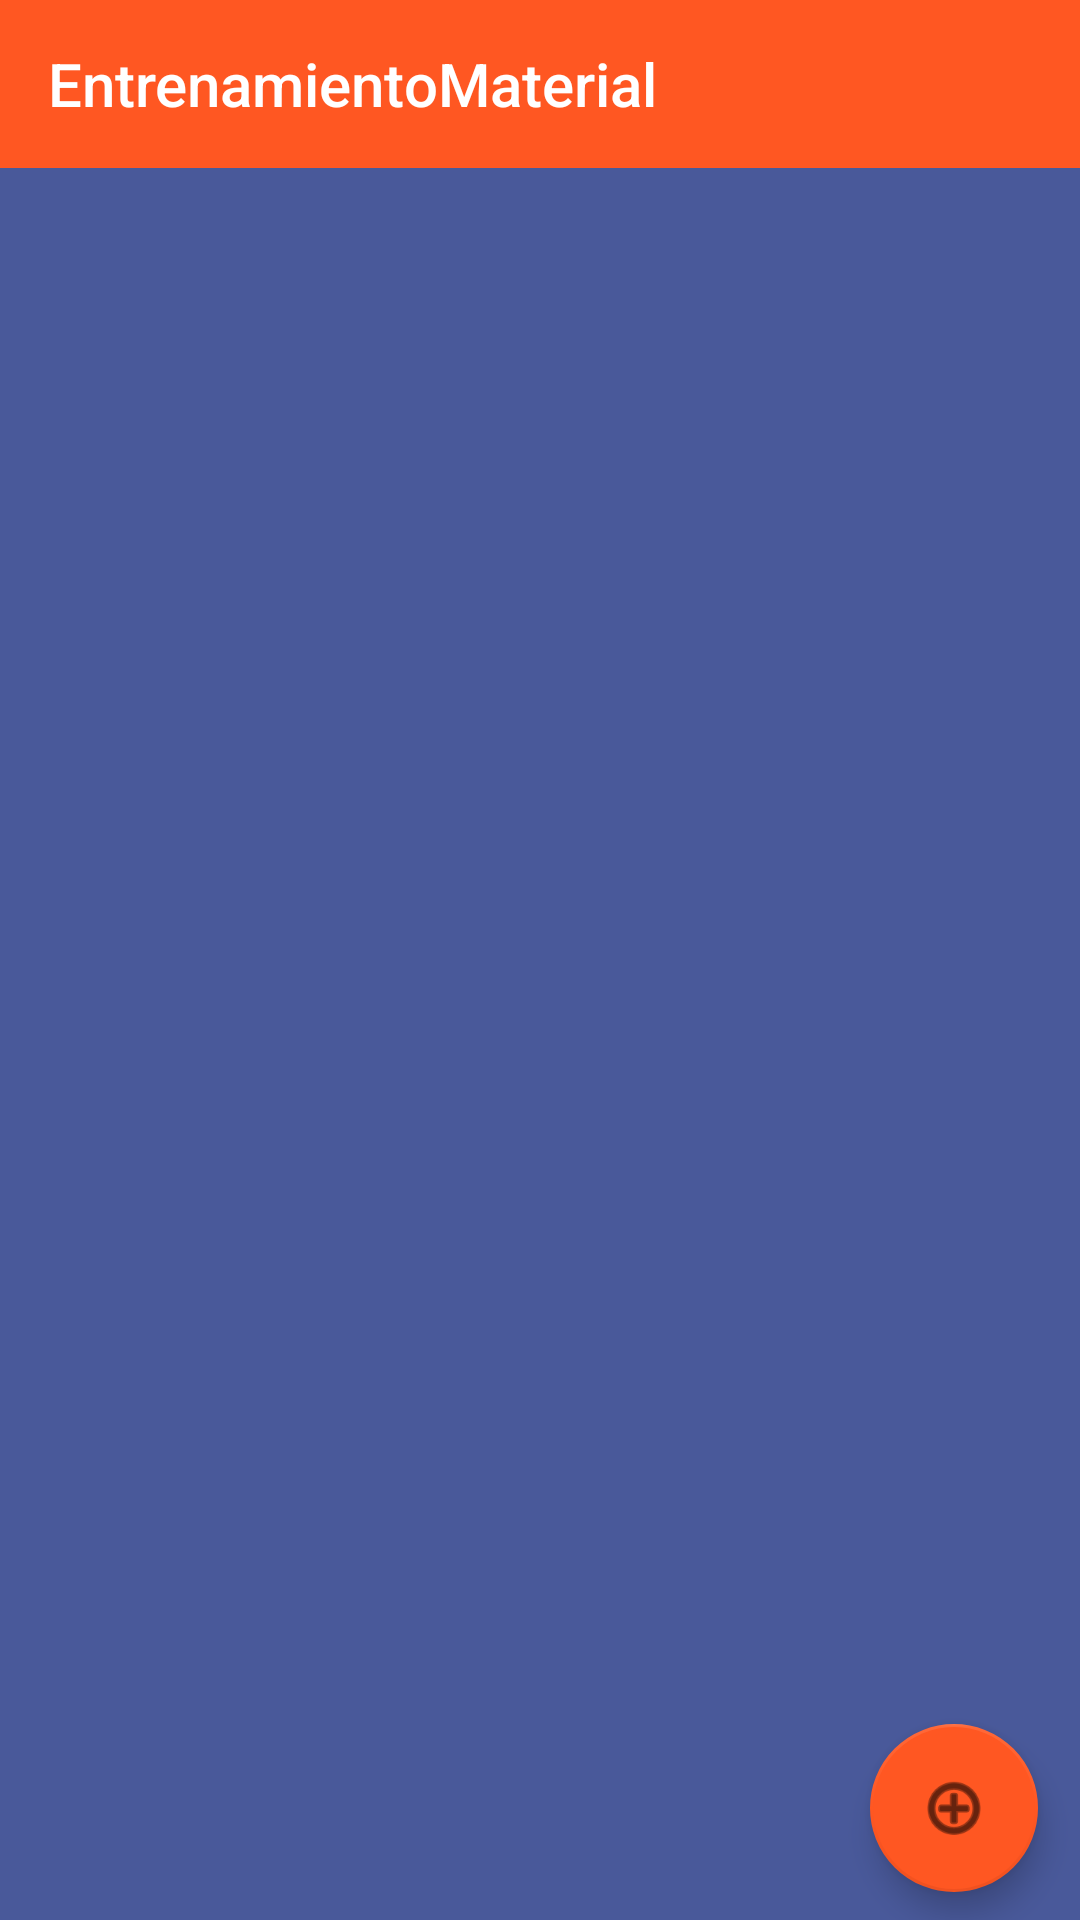

Write the Android layout XML for this screen, with the resource values it uses.
<!-- AndroidManifest.xml: application theme AppTheme -->
<!-- res/layout/activity_main.xml -->
<?xml version="1.0" encoding="utf-8"?>
<androidx.constraintlayout.widget.ConstraintLayout xmlns:android="http://schemas.android.com/apk/res/android"
    xmlns:tools="http://schemas.android.com/tools"
    android:layout_width="match_parent"
    android:layout_height="match_parent"
    xmlns:app="http://schemas.android.com/apk/res-auto"
    tools:context=".MainActivity">

    <com.google.android.material.appbar.AppBarLayout
        android:id="@+id/appBarLayout"
        android:layout_width="match_parent"
        android:layout_height="wrap_content"
        app:layout_constraintBottom_toBottomOf="parent"
        app:layout_constraintEnd_toEndOf="parent"
        app:layout_constraintStart_toStartOf="parent"
        app:layout_constraintTop_toTopOf="parent"
        app:layout_constraintVertical_bias="0.0">

        <androidx.appcompat.widget.Toolbar
            android:id="@+id/app_bar"
            style="@style/Widget.Example.Toolbar"
            android:layout_width="match_parent"
            android:layout_height="?attr/actionBarSize"
            android:background="@color/colorPrimary"

            app:title="@string/app_name" />


    </com.google.android.material.appbar.AppBarLayout>

    <androidx.recyclerview.widget.RecyclerView
        android:id="@+id/recyclerView"
        android:layout_width="413dp"
        android:layout_height="678dp"
        android:background="@color/colorSecondaryDark"
        android:scrollbars="vertical"
        app:layout_constraintBottom_toBottomOf="parent"
        app:layout_constraintEnd_toEndOf="parent"
        app:layout_constraintHorizontal_bias="0.0"
        app:layout_constraintStart_toStartOf="parent"
        app:layout_constraintTop_toBottomOf="@+id/appBarLayout"
        app:layout_constraintVertical_bias="0.0" />

    <com.google.android.material.floatingactionbutton.FloatingActionButton
        android:id="@+id/fab"
        android:layout_width="wrap_content"
        android:layout_height="wrap_content"
        android:layout_marginTop="460dp"
        android:clickable="true"
        app:elevation="6dp"
        app:borderWidth="1dp"
        android:contentDescription="@string/title_activity_transition_add"
        android:elevation="6dp"
        android:transitionName="fab_transition"
        app:backgroundTint="@color/colorPrimary"
        app:layout_constraintBottom_toBottomOf="parent"
        app:layout_constraintEnd_toEndOf="parent"
        app:layout_constraintHorizontal_bias="0.954"
        app:layout_constraintStart_toStartOf="parent"
        app:layout_constraintTop_toTopOf="parent"
        app:layout_constraintVertical_bias="0.925"
        app:srcCompat="@android:drawable/ic_menu_add"
        android:tint="@android:color/white"/>


</androidx.constraintlayout.widget.ConstraintLayout>
<!-- resources referenced by this layout -->
<resources>
  <color name="colorPrimary">#ff5722</color>
  <color name="colorSecondaryDark">#49599a</color>
  <string name="app_name">EntrenamientoMaterial</string>
  <string name="title_activity_transition_add">Add Training</string>
  <style name="Widget.Example.Toolbar" parent="Widget.AppCompat.Toolbar">
          <item name="android:background">?attr/colorAccent</item>
          <item name="android:theme">@style/AppTheme</item>
          <item name="popupTheme">@style/ThemeOverlay.AppCompat.Light</item>
      </style>
  <style name="AppTheme" parent="Theme.MaterialComponents.NoActionBar">
          
          <item name="colorPrimary">@color/colorPrimary</item>
          <item name="colorPrimaryDark">@color/colorPrimaryDark</item>
          <item name="colorAccent">@color/colorAccent</item>
          <item name="android:windowLightStatusBar" tools:targetApi="m">true</item>
      </style>
  <color name="colorPrimaryDark">#c41c00</color>
  <color name="colorAccent">#D81B60</color>
</resources>
